4-way image classification set "spectrograms_split" from GitHub (yildiramdsa/sleep_apnea_classification_via_eeg_spectrograms_and_deep_learning); label vocabulary: mild, moderate, normal, severe.

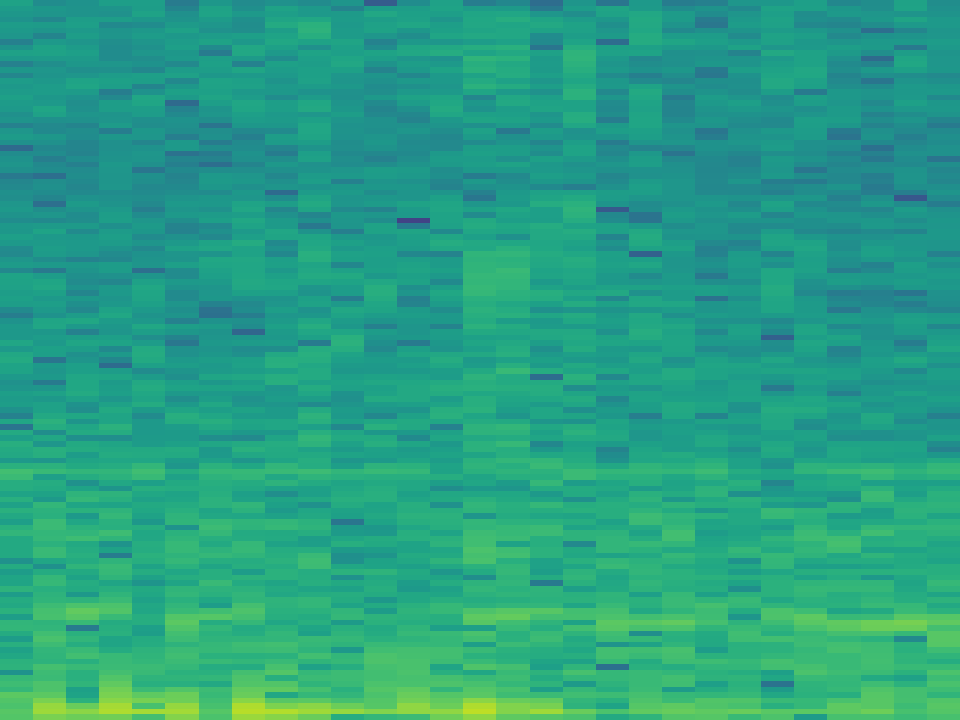
Label: normal

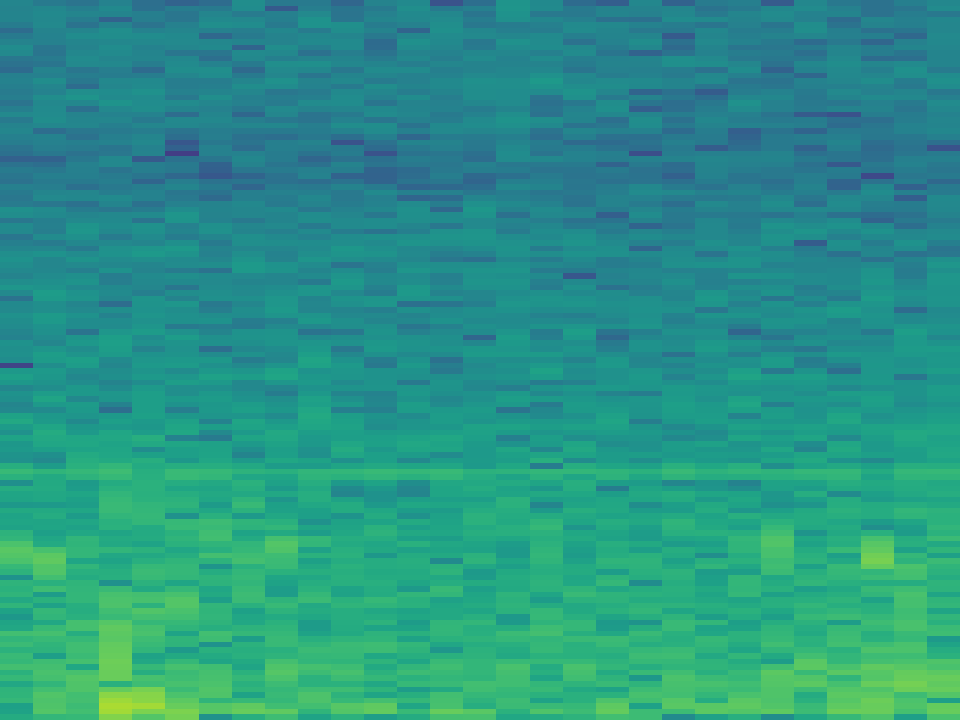
Label: normal

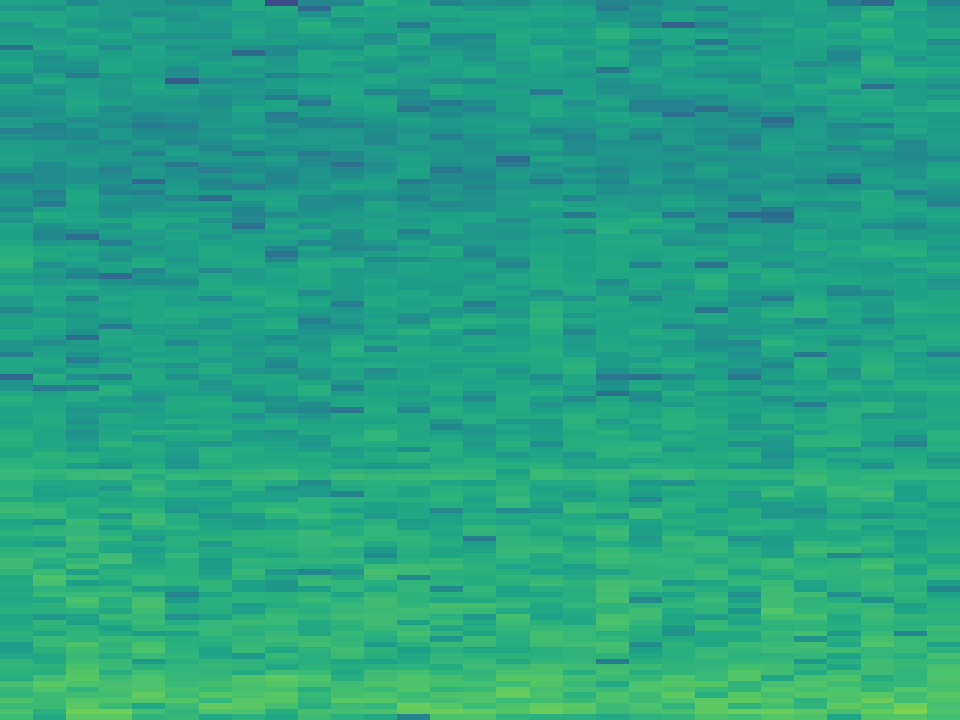
Label: moderate

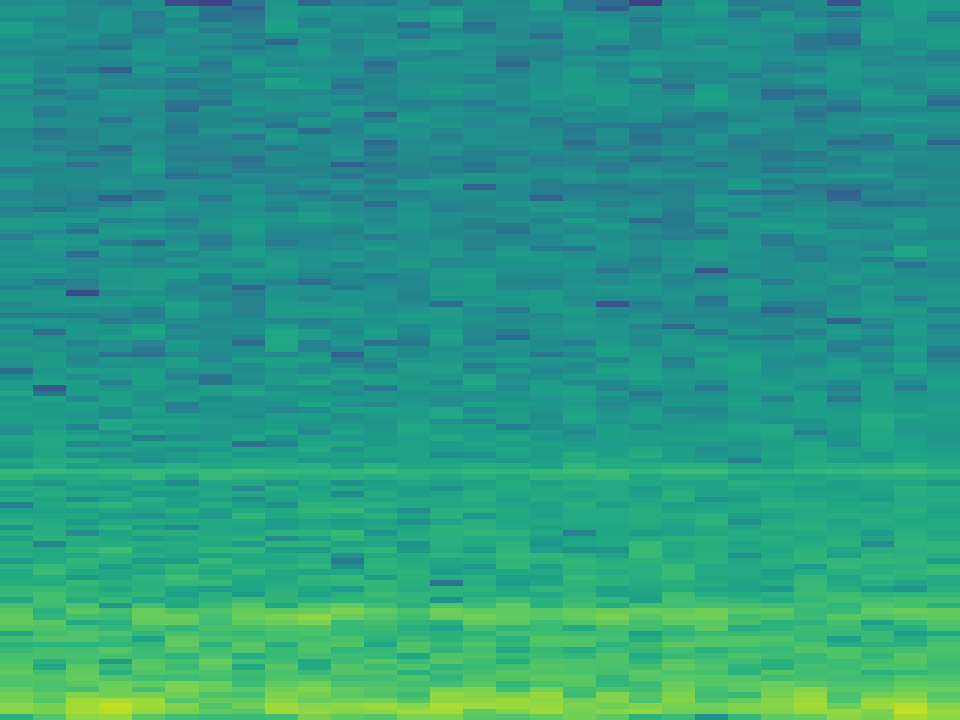
Label: mild

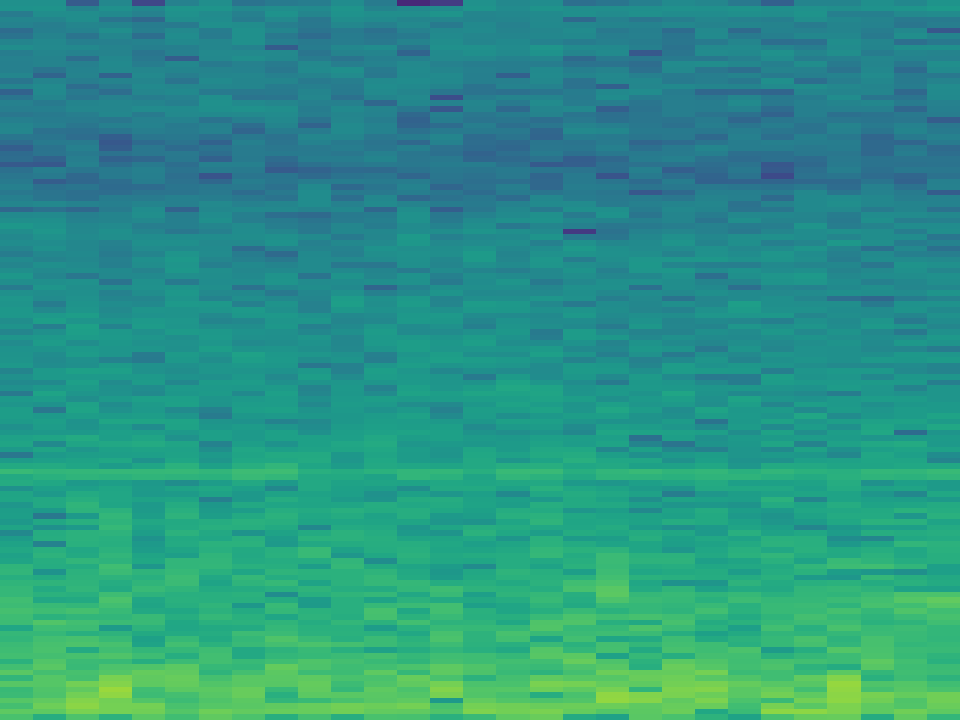
Label: mild

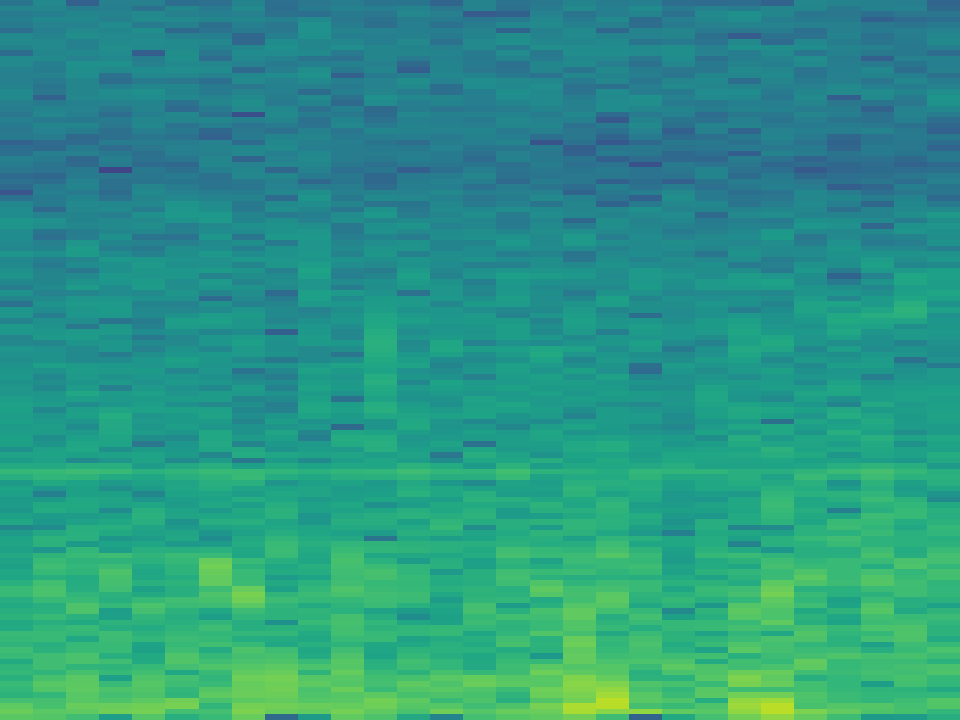
Label: severe
